Run: headless pygame with SDL's dummy video driver; simulated clock (each Clock.tick advances the game by its frame time, no real sleeping); random seed 0; keys injected as events and as key.get_pressed() state; no mouse input.
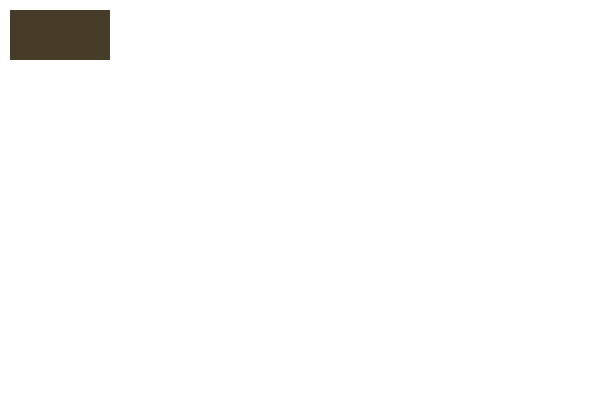
Frame 1 of 4 · flips 1–60 · no input
Frame 2 of 4 · flips 61–180 · tapped SPACE, RETURN · held RIGHT (→), D · screen unchanged from frame 1, image omitted
Frame 3 of 4 · flips 181–300 · held DOWN (↓), S · screen unchanged from frame 2, image omitted
Frame 4 of 4 · flips 301–420 · held LEFT (←), A, UP (↑), W · screen unchanged from frame 3, image omitted

The pygame program that drew these frames:

import pygame
import sys
from pygame.locals import *

# Pygame Initialization
pygame.init()

screen = pygame.display.set_mode((600, 400))
pygame.display.set_caption("Hello World")
colour = (70, 60, 40)

while True:
    screen.fill((255, 255, 255))
    for each_event in pygame.event.get():
        if each_event.type == QUIT:
            pygame.quit()
            sys.exit()
    # pygame.display.update()
    pygame.draw.rect(screen, colour, pygame.Rect(10, 10, 100, 50),500)
    pygame.display.flip()
